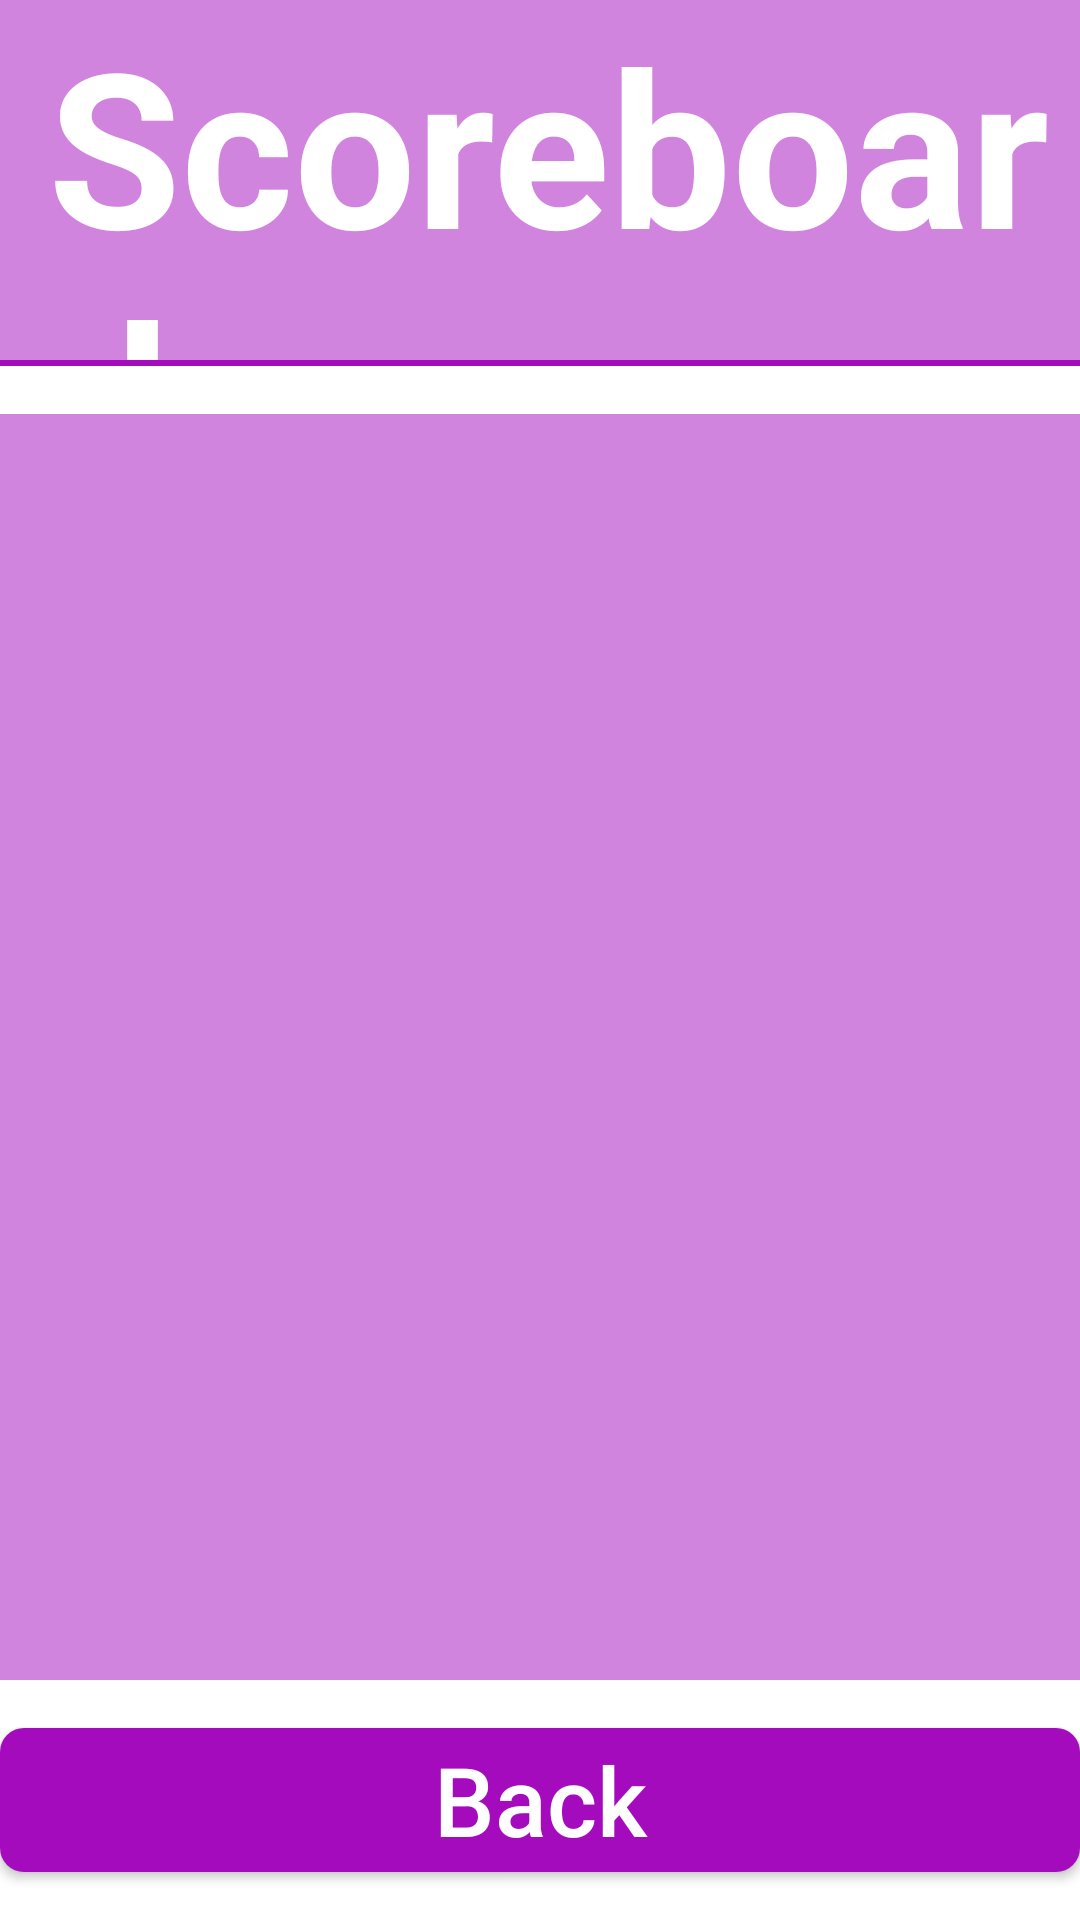

Reconstruct the res/layout file that produces this screen, plus the resources it refers to.
<!-- AndroidManifest.xml: application theme AppTheme.NoActionBar -->
<!-- res/layout/activity_scoreboard.xml -->
<?xml version="1.0" encoding="utf-8"?>
<LinearLayout
    xmlns:android="http://schemas.android.com/apk/res/android"
    android:layout_width="match_parent"
    android:layout_height="match_parent"
    android:orientation="vertical"
    android:background="@drawable/background"
    android:keepScreenOn="true">

    
    <FrameLayout
        android:layout_width="match_parent"
        android:layout_height="120dp"
        android:background="#80a30bbd">
        <TextView
            android:id="@+id/textViewScoreboardTitle"
            android:layout_width="wrap_content"
            android:layout_height="wrap_content"
            android:text="Scoreboard"
            android:textColor="@android:color/white"
            android:textSize="72sp"
            android:textStyle="bold"
            android:layout_gravity="center_vertical|start"
            android:paddingStart="16dp"/>
    </FrameLayout>

    
    <View
        android:layout_width="match_parent"
        android:layout_height="2dp"
        android:background="#FFa30bbd" />

    
    <FrameLayout
        android:layout_width="match_parent"
        android:layout_height="0dp"
        android:layout_weight="1"
        android:layout_marginTop="16dp"
        android:background="#80a30bbd"
        android:padding="8dp">
        <androidx.recyclerview.widget.RecyclerView
            android:id="@+id/recyclerViewScoreboard"
            android:layout_width="match_parent"
            android:layout_height="match_parent"
            android:background="@android:color/transparent"
            android:padding="8dp"/>
    </FrameLayout>


    
    <Button
        android:id="@+id/btnBackToMenu"
        android:layout_width="wrap_content"
        android:layout_height="wrap_content"
        android:text="Back"
        android:textAllCaps="false"
        android:textColor="@android:color/white"
        android:background="@drawable/button_background"
        android:textSize="32sp"
        android:layout_marginTop="16dp"
        android:layout_marginBottom="16dp"/>
</LinearLayout>
<!-- resources referenced by this layout -->
<resources>
  <!-- drawable button_background (drawable) -->
  <?xml version="1.0" encoding="utf-8"?>
  <shape xmlns:android="http://schemas.android.com/apk/res/android" android:shape="rectangle">
      
      <size
          android:width="520dp"
          android:height="48dp" />
      <solid android:color="#a30bbd" />
      
      <corners android:radius="8dp" />
  </shape>
  <style name="AppTheme.NoActionBar" parent="Theme.MaterialComponents.Light.NoActionBar">
          
          <item name="colorPrimary">@color/purple_500</item>
          <item name="colorPrimaryDark">@color/purple_700</item>
          <item name="colorAccent">@color/teal_200</item>
      </style>
  <!-- not gathered from this repository: default colours our renderer supplied (Android Studio template values) -->
  <color name="purple_500">#FF6200EE</color>
  <color name="purple_700">#FF3700B3</color>
  <color name="teal_200">#FF03DAC5</color>
</resources>
